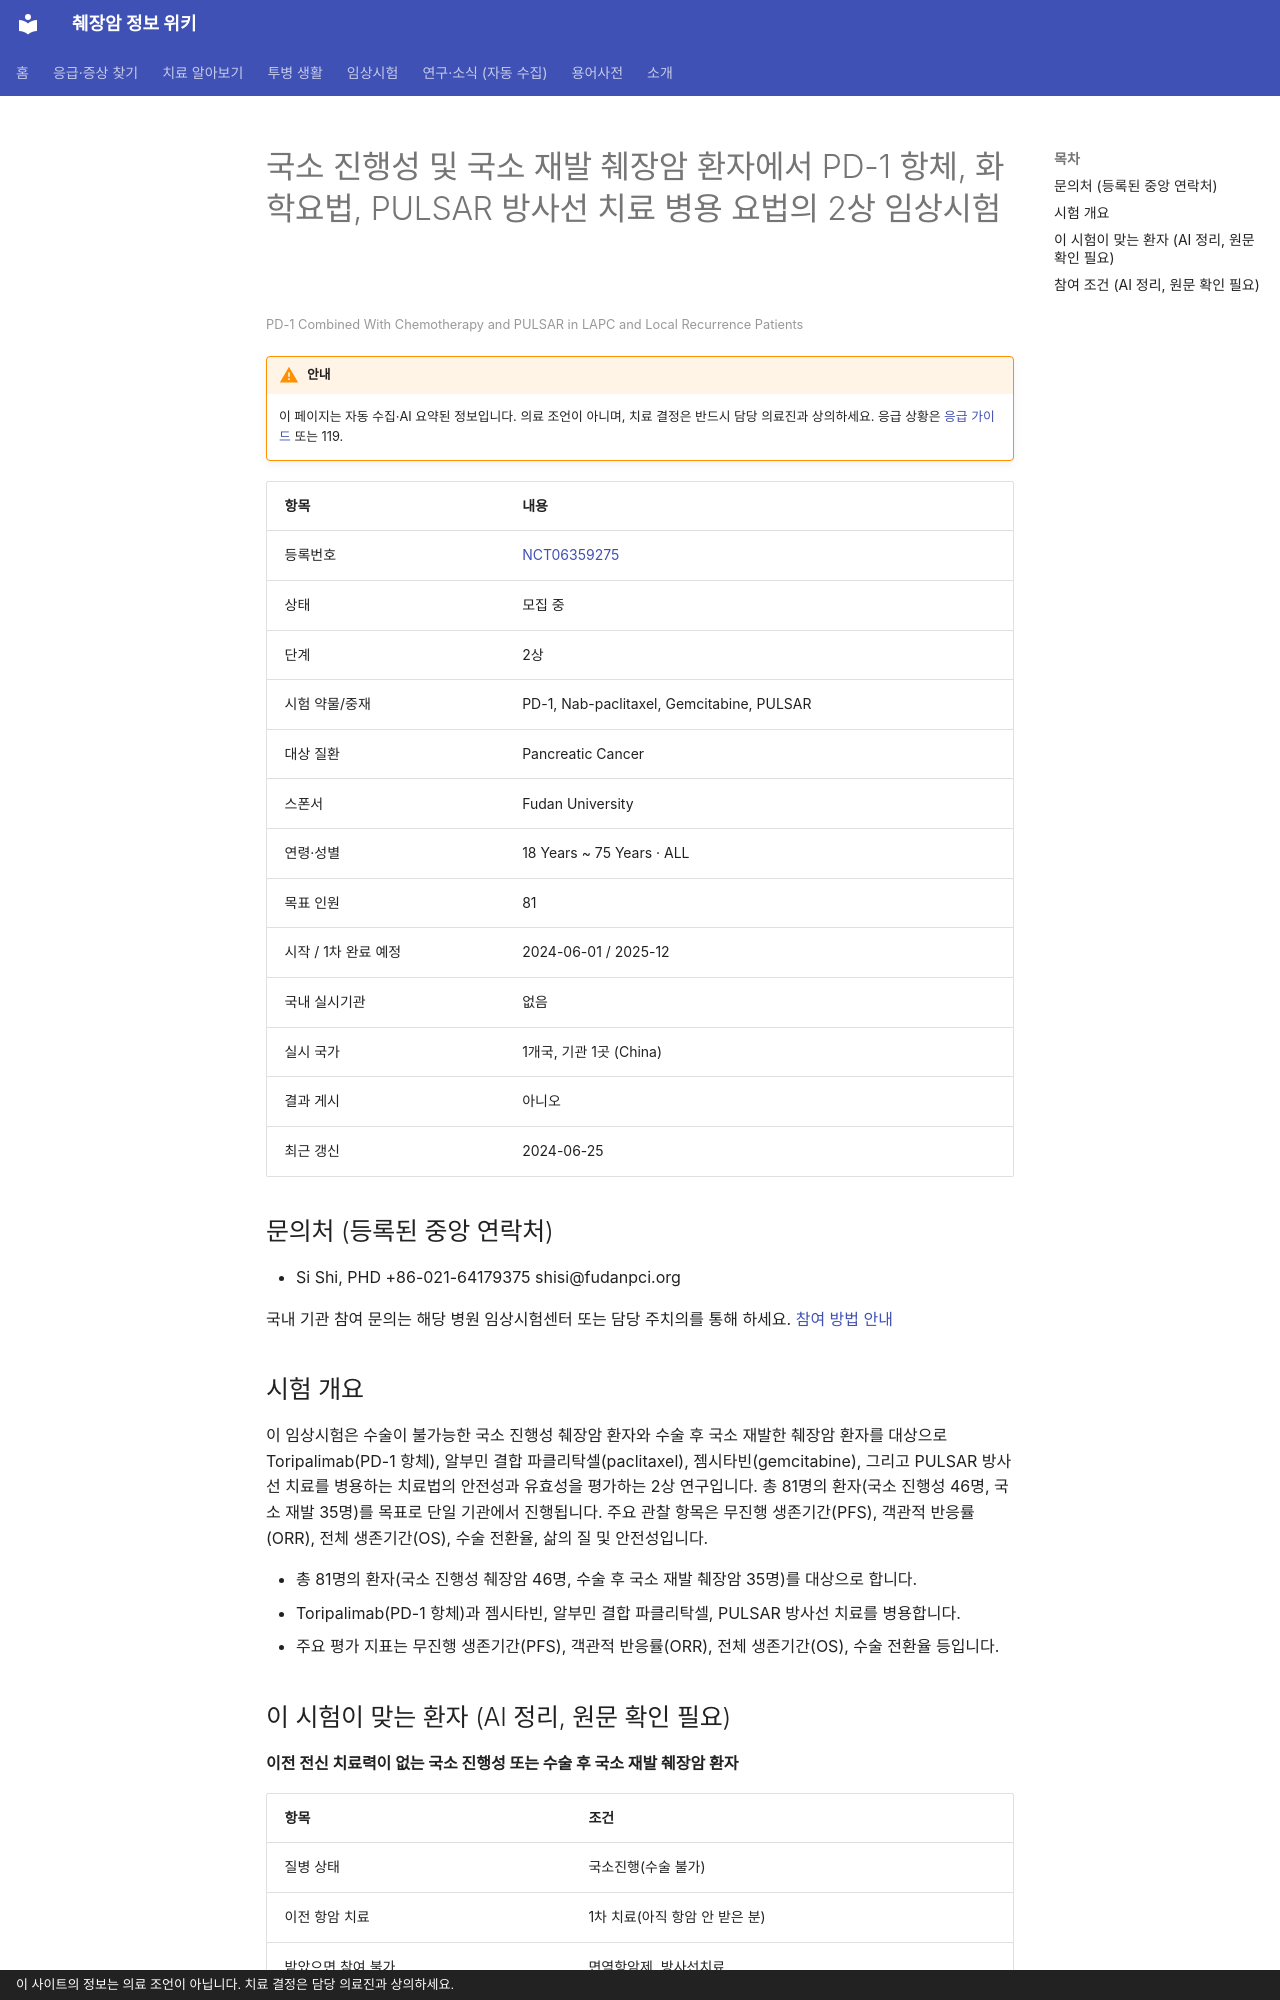

repository: hizorro88-rgb/papersearcher · page: _generated/trials/NCT06359275/index.html · generator: mkdocs · copyright: 이 사이트의 정보는 의료 조언이 아닙니다. 치료 결정은 담당 의료진과 상의하세요.

---
title: "NCT06359275 국소 진행성 및 국소 재발 췌장암 환자에서 PD-1 항체, 화학요법, PULSAR 방사선 치료 병용 요법의…"
description: "2상 · 모집 중"
comments: true
search:
  boost: 0.4
---

# 국소 진행성 및 국소 재발 췌장암 환자에서 PD-1 항체, 화학요법, PULSAR 방사선 치료 병용 요법의 2상 임상시험

<small>PD-1 Combined With Chemotherapy and PULSAR in LAPC and Local Recurrence Patients</small>

!!! warning "안내"
    이 페이지는 자동 수집·AI 요약된 정보입니다. 의료 조언이 아니며, 치료 결정은 반드시 담당 의료진과 상의하세요. 응급 상황은 [응급 가이드](../../guides/emergency/index.md) 또는 119.

| 항목 | 내용 |
|---|---|
| 등록번호 | [NCT06359275](https://clinicaltrials.gov/study/NCT06359275) |
| 상태 | 모집 중 |
| 단계 | 2상 |
| 시험 약물/중재 | PD-1, Nab-paclitaxel, Gemcitabine, PULSAR |
| 대상 질환 | Pancreatic Cancer |
| 스폰서 | Fudan University |
| 연령·성별 | 18 Years ~ 75 Years · ALL |
| 목표 인원 | 81 |
| 시작 / 1차 완료 예정 | 2024-06-01 / 2025-12 |
| 국내 실시기관 | 없음 |
| 실시 국가 | 1개국, 기관 1곳 (China) |
| 결과 게시 | 아니오 |
| 최근 갱신 | 2024-06-25 |

## 문의처 (등록된 중앙 연락처)

- Si Shi, PHD +86-021-64179375 shisi@fudanpci.org

국내 기관 참여 문의는 해당 병원 임상시험센터 또는 담당 주치의를 통해 하세요. [참여 방법 안내](../../guides/trials/how-to-apply.md)

## 시험 개요

이 임상시험은 수술이 불가능한 국소 진행성 췌장암 환자와 수술 후 국소 재발한 췌장암 환자를 대상으로 Toripalimab(PD-1 항체), 알부민 결합 파클리탁셀(paclitaxel), 젬시타빈(gemcitabine), 그리고 PULSAR 방사선 치료를 병용하는 치료법의 안전성과 유효성을 평가하는 2상 연구입니다. 총 81명의 환자(국소 진행성 46명, 국소 재발 35명)를 목표로 단일 기관에서 진행됩니다. 주요 관찰 항목은 무진행 생존기간(PFS), 객관적 반응률(ORR), 전체 생존기간(OS), 수술 전환율, 삶의 질 및 안전성입니다.

- 총 81명의 환자(국소 진행성 췌장암 46명, 수술 후 국소 재발 췌장암 35명)를 대상으로 합니다.
- Toripalimab(PD-1 항체)과 젬시타빈, 알부민 결합 파클리탁셀, PULSAR 방사선 치료를 병용합니다.
- 주요 평가 지표는 무진행 생존기간(PFS), 객관적 반응률(ORR), 전체 생존기간(OS), 수술 전환율 등입니다.

## 이 시험이 맞는 환자 (AI 정리, 원문 확인 필요)

**이전 전신 치료력이 없는 국소 진행성 또는 수술 후 국소 재발 췌장암 환자**

| 항목 | 조건 |
|---|---|
| 질병 상태 | 국소진행(수술 불가) |
| 이전 항암 치료 | 1차 치료(아직 항암 안 받은 분) |
| 받았으면 참여 불가 | 면역항암제, 방사선치료 |
| ECOG 수행능력 | 1 이하 |
| 측정 가능 병변 | 필요 |

주요 제외 기준: 과거 면역항암제(PD-1/PD-L1) 치료 이력 · 과거 상복부 방사선 치료 이력 · 조절되지 않는 심각한 심장, 간, 신장 등 주요 질환 · 활동성 자가면역 질환

내 상황에 맞는지 한 번에 보려면 [맞춤 임상시험 찾기](../../guides/trials/finder.md).
